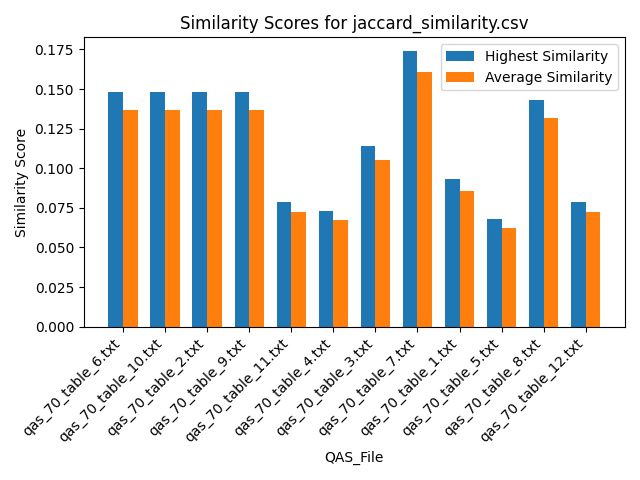

The file beside this chart, header and first rows:
Similarity, QAS_File, Text_File
0.1481, qas_70_table_6.txt, section_26.txt
0.1481, qas_70_table_6.txt, section_39.txt
0.1481, qas_70_table_6.txt, section_29.txt
0.1481, qas_70_table_6.txt, section_7.txt
0.1481, qas_70_table_6.txt, section_19.txt
0.1481, qas_70_table_6.txt, section_51.txt
0.1111, qas_70_table_6.txt, section_2.txt
0.1111, qas_70_table_6.txt, section_30.txt
0.1481, qas_70_table_6.txt, section_21.txt
0.1111, qas_70_table_6.txt, section_46.txt
0.1481, qas_70_table_6.txt, section_50.txt
0.1111, qas_70_table_6.txt, section_24.txt
0.1481, qas_70_table_6.txt, section_23.txt
0.1111, qas_70_table_6.txt, section_31.txt
0.1481, qas_70_table_6.txt, section_16.txt
0.1481, qas_70_table_6.txt, section_27.txt
0.1481, qas_70_table_6.txt, section_12.txt
0.1111, qas_70_table_6.txt, section_41.txt
0.1481, qas_70_table_6.txt, section_18.txt
0.1481, qas_70_table_6.txt, section_25.txt
0.1481, qas_70_table_6.txt, section_6.txt
0.1481, qas_70_table_6.txt, section_48.txt
0.1481, qas_70_table_6.txt, section_5.txt
0.1111, qas_70_table_6.txt, section_33.txt
0.1481, qas_70_table_6.txt, section_11.txt
0.1481, qas_70_table_6.txt, section_43.txt
0.1481, qas_70_table_6.txt, section_47.txt
0.1111, qas_70_table_6.txt, section_42.txt
0.1481, qas_70_table_6.txt, section_14.txt
0.1481, qas_70_table_6.txt, section_10.txt
0.1111, qas_70_table_6.txt, section_36.txt
0.1111, qas_70_table_6.txt, section_35.txt
0.1481, qas_70_table_6.txt, section_9.txt
0.1481, qas_70_table_6.txt, section_20.txt
0.1111, qas_70_table_6.txt, section_17.txt
0.1481, qas_70_table_6.txt, section_38.txt
0.1481, qas_70_table_6.txt, section_22.txt
0.1481, qas_70_table_6.txt, section_1.txt
0.1481, qas_70_table_6.txt, section_15.txt
0.1111, qas_70_table_6.txt, section_37.txt
0.1481, qas_70_table_6.txt, section_40.txt
0.1481, qas_70_table_6.txt, section_49.txt
0.1111, qas_70_table_6.txt, section_4.txt
0.1481, qas_70_table_6.txt, section_45.txt
0.1481, qas_70_table_6.txt, section_52.txt
0.1481, qas_70_table_6.txt, section_13.txt
0.1111, qas_70_table_6.txt, section_32.txt
0.1111, qas_70_table_6.txt, section_34.txt
0.1111, qas_70_table_6.txt, section_8.txt
0.1481, qas_70_table_6.txt, section_44.txt
0.1481, qas_70_table_6.txt, section_28.txt
0.1481, qas_70_table_6.txt, section_3.txt
0.1481, qas_70_table_10.txt, section_26.txt
0.1481, qas_70_table_10.txt, section_39.txt
0.1481, qas_70_table_10.txt, section_29.txt
0.1481, qas_70_table_10.txt, section_7.txt
0.1481, qas_70_table_10.txt, section_19.txt
0.1481, qas_70_table_10.txt, section_51.txt
0.1111, qas_70_table_10.txt, section_2.txt
0.1111, qas_70_table_10.txt, section_30.txt
... 564 more rows
